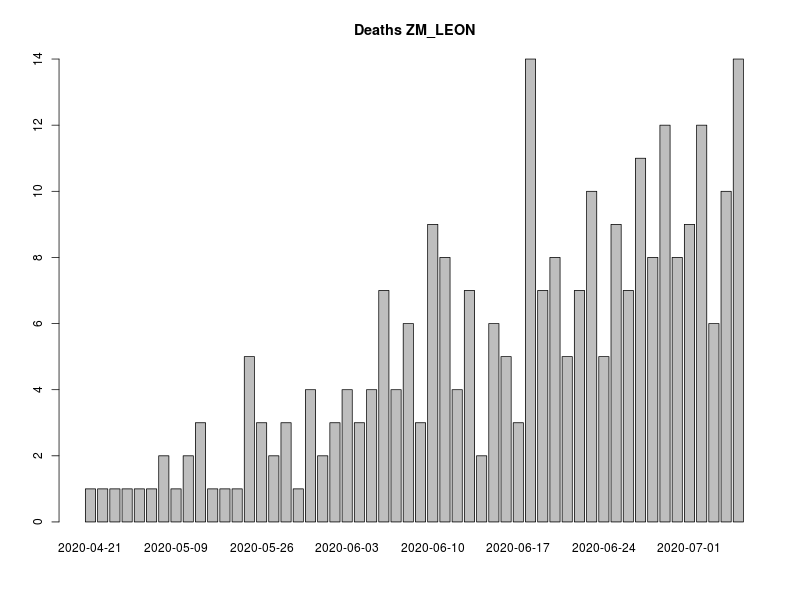

The table this chart was drawn from, first rows:
, FECHA_DEF, RESULTADO, RESULTADO_ACUM, RESULTADO7D, RESULTADO_ACUM7D
1, 2020-04-21, 1, 1, 0, 0
2, 2020-04-22, 1, 2, 0, 0
3, 2020-04-23, 1, 3, 0, 0
4, 2020-05-03, 1, 4, 0, 0
5, 2020-05-04, 1, 5, 0, 0
6, 2020-05-05, 1, 6, 0, 0
7, 2020-05-08, 2, 8, 0, 0
8, 2020-05-09, 1, 9, 1.286, 5.429
9, 2020-05-14, 2, 11, 1.429, 6.857
10, 2020-05-16, 3, 14, 1.714, 8.571
11, 2020-05-18, 1, 15, 1.714, 10.29
12, 2020-05-23, 1, 16, 1.714, 12
13, 2020-05-24, 1, 17, 1.714, 13.71
14, 2020-05-25, 5, 22, 2.286, 16
15, 2020-05-26, 3, 25, 2.429, 18.43
16, 2020-05-27, 2, 27, 2.571, 21
17, 2020-05-28, 3, 30, 2.714, 23.71
18, 2020-05-30, 1, 31, 2.429, 26.14
19, 2020-05-31, 4, 35, 2.857, 29
20, 2020-06-01, 2, 37, 3, 32
21, 2020-06-02, 3, 40, 3.286, 35.29
22, 2020-06-03, 4, 44, 3.143, 38.43
23, 2020-06-04, 3, 47, 3.143, 41.57
24, 2020-06-05, 4, 51, 3.429, 45
25, 2020-06-06, 7, 58, 4, 49
26, 2020-06-07, 4, 62, 4.429, 53.43
27, 2020-06-08, 6, 68, 4.714, 58.14
28, 2020-06-09, 3, 71, 4.857, 63
29, 2020-06-10, 9, 80, 5.714, 68.71
30, 2020-06-11, 8, 88, 6.286, 75
31, 2020-06-12, 4, 92, 6.429, 81.43
32, 2020-06-13, 7, 99, 6.857, 88.29
33, 2020-06-14, 2, 101, 6.143, 94.43
34, 2020-06-15, 6, 107, 6.429, 100.9
35, 2020-06-16, 5, 112, 6.286, 107.1
36, 2020-06-17, 3, 115, 6.286, 113.4
37, 2020-06-18, 14, 129, 7, 120.4
38, 2020-06-19, 7, 136, 6.857, 127.3
39, 2020-06-20, 8, 144, 7.429, 134.7
40, 2020-06-21, 5, 149, 7.143, 141.9
41, 2020-06-22, 7, 156, 7.857, 149.7
42, 2020-06-23, 10, 166, 8.429, 158.1
43, 2020-06-24, 5, 171, 8.429, 166.6
44, 2020-06-25, 9, 180, 9.286, 175.9
45, 2020-06-26, 7, 187, 8.286, 184.1
46, 2020-06-27, 11, 198, 8.857, 193
47, 2020-06-28, 8, 206, 8.857, 201.9
48, 2020-06-29, 12, 218, 9.857, 211.7
49, 2020-06-30, 8, 226, 10, 221.7
50, 2020-07-01, 9, 235, 9.857, 231.6
51, 2020-07-02, 12, 247, 10.86, 242.4
52, 2020-07-03, 6, 253, 10.43, 252.9
53, 2020-07-04, 10, 263, 10.86, 263.7
54, 2020-07-05, 14, 277, 11.29, 275
55, 2020-07-06, 9, 286, 11.43, 286.4
56, 2020-07-07, 7, 293, 10.71, 297.1
57, 2020-07-08, 10, 303, 11, 308.1
58, 2020-07-09, 10, 313, 11.14, 319.3
59, 2020-07-10, 3, 316, 9.857, 329.1
60, 2020-07-11, 1, 317, 9.143, 338.3
... 1 more rows
